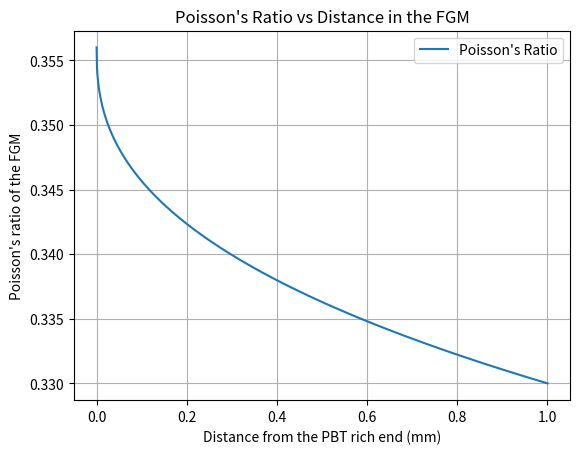

Reproduce this figure in Python.
import numpy as np
import matplotlib.pyplot as plt

# Parameters for the Matrix (Aluminium AA6082 - m)
E_m = 68.3 * 10**9          # Young's Modulus (Matrix) (Pa)
nu_m = 0.330                # Poisson's Ratio (Matrix) 
rho_m = 2.71             # Mass Density (Matrix) (g/cu. mm)
alpha_m = 23.1 * 10**-6  # Coefficient of linear thermal expansion (Matrix) (/K)
k_m = 172                # Thermal Conductivity (Matrix) (W/m-K)
Cv_m = 890               # Specific heat (Matrix) (J/kg-K)
K_m = 8.33 * 10**10       # Bulk Modulus (Matrix) (Pa)
G_m = 29 * 10**9         # Shear Modulus

# Parameters for the Reinforcement (PBT reinforced with 30% glass - c)
E_c = 10.48 * 10**9       # Young's Modulus (Reinforcement)
nu_c = 0.356            # Poisson's Ratio (Reinforcement)
rho_c = 1.55              # Mass Density (Reinforcement)
alpha_c = 32.5 * 10**-6  # Coefficient of linear thermal expansion (Reinforcement)
k_c = 0.245              # Thermal Conductivity (Reinforcement)
Cv_c = 1333             # Specific heat (Reinforcement)
K_c = 1.1 * 10**10       # Bulk Modulus (Reinforcement - Reinforced with 30% Glass Fibre)
G_c = 3.4955 * 10 ** 9    # Shear modulus

# Running variables used in the iteration
p = 0.4                  # Material parameter specifying that the FGM is metal rich
w = 1                    # Width
X = [0]                  # Initialize X array
nu = [nu_c]              # Initialize Poisson's ratio array with the initial value

# Defining the iteration equation for Poisson's ratio of the FGM
x_values = np.arange(0, w + 0.001, 0.001)  # Generate values from 0 to w with a step of 0.001

for x in x_values:
    V_m = (x / w)**p
    V_c = 1 - V_m
    nu_x = nu_m * V_m + nu_c * V_c
    nu.append(nu_x)
    X.append(x)

# Plotting the curve
plt.plot(X, nu, label="Poisson's Ratio")
plt.xlabel('Distance from the PBT rich end (mm)')
plt.ylabel("Poisson's ratio of the FGM")
plt.title("Poisson's Ratio vs Distance in the FGM")
plt.grid(True)
plt.legend()
plt.show()
